pico-8 play session: mixed d-pad (fixed 12-tick cycle)

[t = 2 s] mixed d-pad (1.2s cycle ×~1): → ← ↑ ↓ + 🅾/❎ taps, ~2s
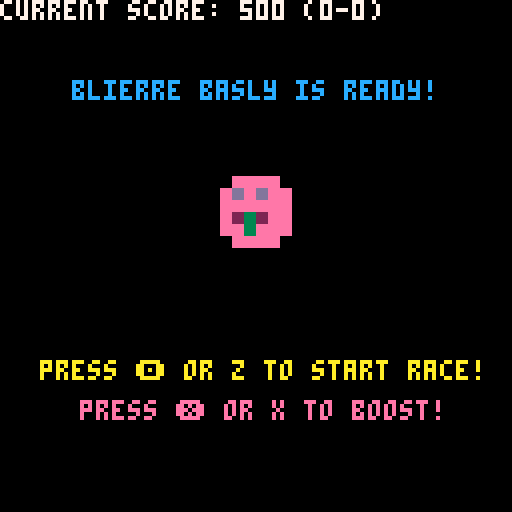
[t = 6 s] mixed d-pad (1.2s cycle ×~5): → ← ↑ ↓ + 🅾/❎ taps, ~6s
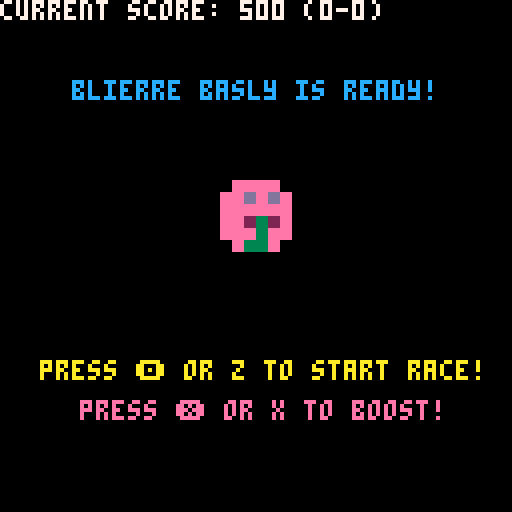
[t = 8 s] mixed d-pad (1.2s cycle ×~6): → ← ↑ ↓ + 🅾/❎ taps, ~8s
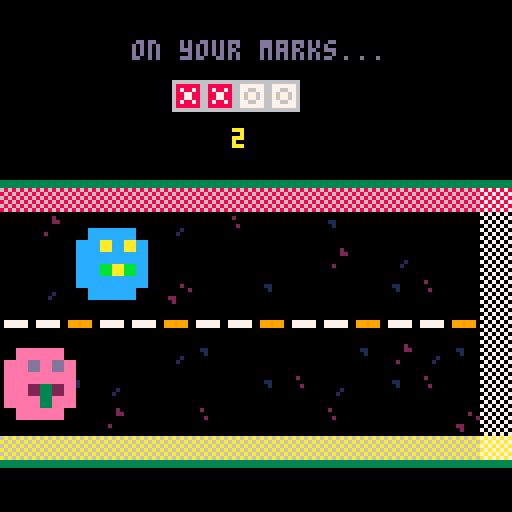

pico-8 cartridge
version 42
__lua__
-- formula blob 1.0.0a
-- by @geopet
-- https://github.com/geopet/formula-blob

function _init()
    -- initalize things here

    -- logging variables
    logging = false
    log_msg = ""

    quick_log = {
        scale = nil,
        boost_bonus = nil
    }

    -- game state variable
    state = "game-start"
    arrow_phase = rnd(1)
    lock_timer = 0
    current_music = -1
    race_victory_sfx = false
    is_muted = false

    -- start screen parade variables
    parade_blobs = {}
    local sprite_index = {}
    local blob_sprites = {16, 17, 18, 19, 20}
    add(sprite_index, blob_sprites[flr(rnd(#blob_sprites)) + 1])

    for i = 2, 30 do
        local new_sprite
        repeat
            new_sprite = blob_sprites[flr(rnd(#blob_sprites)) + 1]
        until (new_sprite != sprite_index[#sprite_index])
        add(sprite_index, new_sprite)
    end

    for i = 1, #sprite_index do
        local blob = {
            sprite = sprite_index[i],
            offset = i * 32,
            flip_x = rnd(1) < 0.5,
            flip_y = rnd(1) < 0.1
        }
        add(parade_blobs, blob)
    end

    -- blob sprite variables

    blobs = {
        blob1 = {
            base_sprite = { x = 3, y = 0 },
            boost_sprite = { x = 5, y = 8 },
            position = { x = nil, y = nil },
            speed = nil,
            name = nil,
            false_start = { target = 0, current = 0 },
            win_probability = { expected_time = nil, ratio = nil, moneyline = nil }
        },
        blob2 = {
            base_sprite = { x = 5, y = 0 },
            boost_sprite = { x = 1, y = 0 },
            position = { x = nil, y = nil },
            speed = nil,
            name = nil,
            false_start = { target = 0, current = 0 },
            win_probability = { expected_time = nil, ratio = nil, moneyline = nil }
        },
        blob3 = {
            base_sprite = { x = 7, y = 0 },
            boost_sprite = { x = 7, y = 8 },
            position = { x = nil, y = nil },
            speed = nil,
            name = nil,
            false_start = { target = 0, current = 0 },
            win_probability = { expected_time = nil, ratio = nil, moneyline = nil }
        }
    }

    selected_blob = 0

    -- race variables
    race_results = {
        winner = nil,
        loser = nil,
        winner_id = 0,
        loser_id = 0
    }

    game_over = nil
    fireworks = {}

    -- scoring variables
    score = {
        player = nil,
        opponent = nil,
        player_wins = nil,
        opponent_wins = nil,
        player_losses = nil,
        opponent_losses = nil
    }

    -- race win probability variables
    win_probability = {
        start_line = 10,
        finish_line = 120,
        track_length = nil,
        total_speed = nil
    }

    boost_meter = {
        fastest_blob = nil,
        bonus = nil,
        strength_base = 1.5,
        strength_balance = nil
    }

    -- player boost table
    player_boost = {
        meter = nil,
        active = false,
        overheating = false,
        overheating_timer = nil,
        amount = nil,
        amount_modified = nil
    }

    -- opponent boost table
    opponent_boost = {
        meter = nil,
        active = false,
        overheating = false,
        overheating_timer = nil,
        amount = nil,
        amount_modified = nil,
        timer = nil,
        cooldown = nil,
        did_breakdown = false
    }
end

-->8

function _update()

    if (btnp(3)) then -- ⬇️ / down arrow to mute
        is_muted = not is_muted
    end

    music_player()

    if (state == "game-start") then
        lock_timer = 0
        game_score_init()

        if (btnp(4)) then -- 🅾️ button (z key)
            state = "race-init"
        end
        log_msg = ""
    elseif (state == "race-init") then
        lock_timer = 0

        -- set blob speed
        blobs.blob1.speed = (0.5 * rnd(1)) + 0.08
        blobs.blob2.speed = (0.5 * rnd(1)) + 0.08

        -- testing values
        -- blobs.blob1.speed = 0.1
        -- blobs.blob2.speed = 0.1

        win_probability.total_speed = blobs.blob1.speed + blobs.blob2.speed

        set_fastest_blob()
        calculate_boost_bonus()
        calculate_boost_strength()
        set_win_probability()
        set_racer_moneyline()
        set_blob_names()

        state = "choose"
    elseif (state == "choose") then
        if (log_msg == "start state") then
            log_msg = "b1 t: " .. blobs.blob1.win_probability.expected_time .. " b2 t: " .. blobs.blob2.win_probability.expected_time
        end
        if (btnp(0)) then -- left blob (1)
            selected_blob = 1
            sfx(0)
            -- log_msg = "b1 wp: " .. blobs.blob1.win_probability.ratio .. "b1 t: " .. blobs.blob1.win_probability.expected_time
            -- log_msg = "b1 wp: " .. blobs.blob1.win_probability.ratio .. " b1 ml: " .. blobs.blob1.win_probability.moneyline
            log_msg = quick_log.scale .. " " .. quick_log.boost_bonus .. " " .. (1.5 * quick_log.scale)
        elseif (btnp(1)) then -- right blob (2)
            selected_blob = 2
            sfx(0)
            -- log_msg = "b2 wp: " .. blobs.blob2.win_probability.ratio .. "b2 t: " .. blobs.blob2.win_probability.expected_time
            -- log_msg = "b2 wp: " .. blobs.blob2.win_probability.ratio .. " b2 ml: " .. blobs.blob2.win_probability.moneyline
            log_msg = quick_log.scale .. " " .. quick_log.boost_bonus .. " " .. (1.5 * quick_log.scale)
        elseif (btnp(4)) then
            if selected_blob != 0 then
                sfx(1)
                state = "locked_in"
            else
                log_msg = "please select a blob first"
            end
        end
    elseif (state == "locked_in") then
        log_msg = "locked in blob " .. selected_blob
        if (btnp(4)) then
            sfx(16)
            state = "countdown"
        end
    elseif (state == "countdown") then

        -- trigger false starts randomly
        if (rnd(1) < 0.02 and blobs.blob1.false_start.target == 0 and blobs.blob1.false_start.current == 0) then
            blobs.blob1.false_start.target = flr(rnd(37)) + 4
            sfx(18)
        end
        if (rnd(1) < 0.02 and blobs.blob2.false_start.target == 0 and blobs.blob2.false_start.current == 0) then
            blobs.blob2.false_start.target = flr(rnd(37)) + 4
            sfx(18)
        end

        -- update blob false start positions
        for key, blob in pairs(blobs) do
            local fs = blob.false_start

            if fs.target > 0 then
                -- moving forward to target
                if fs.current < fs.target then
                    fs.current += 3
                else
                    -- reached target, start going back
                    fs.target = 0
                end
            elseif fs.current > 0 then
                -- moving back to 0
                fs.current -= 3
            end
        end

        lock_timer += 1

        if (lock_timer == 30) then
            sfx(16)
        elseif (lock_timer == 60) then
            sfx(16)
        elseif (lock_timer == 90) then
            sfx(17)
        elseif (lock_timer > 119) then

            -- blob setup
            blobs.blob1.position.x = 10
            blobs.blob2.position.x = 10
            blobs.blob1.position.y = 66
            blobs.blob2.position.y = 96

            boost_balance(blobs.blob1.speed, blobs.blob2.speed)

            -- player boost setup
            player_boost.active = false
            player_boost.overheating = false
            player_boost.overheating_timer = 0
            player_boost.amount = 0

            -- opponent boost setup
            opponent_boost.active = false
            opponent_boost.overheating = false
            opponent_boost.overheating_timer = 0
            opponent_boost.amount = 0
            opponent_boost.timer = 0
            opponent_boost.cooldown = 0
            opponent_boost.did_breakdown = false

            race_results.winner_id = 0

            state = "racing"
        end

        -- log_msg = "countdown timer: " .. lock_timer
    elseif (state == "racing") then

        update_player_overheat()
        update_opponent_overheat()
        player_boost_check()
        opponent_boost_check()
        opponent_boost_cooldown_check()
        update_blobs_speed()
        win_condition_check()

        -- log_msg = "pb: " .. player_boost.meter .. " ob: " .. opponent_boost.meter
        -- log_msg = "pb: " .. player_boost.meter .. "pb_mod: " .. player_boost.amount_modified
        -- log_msg = "ob: " .. opponent_boost.meter .. "ob_mod: " .. opponent_boost.amount_modified
        -- log_msg = "pb_mod: " .. player_boost.amount_modified .. "ob_mod: " .. opponent_boost.amount_modified
        log_msg = "pb: " .. player_boost.meter .. "/" .. player_boost.amount_modified .. " ob: " .. opponent_boost.meter .. "/" .. opponent_boost.amount_modified

    elseif (state == "result") then

        for f in all(fireworks) do
            f.x += f.vx
            f.y += f.vy
            f.life -= 1
            if f.life <= 0 then
                del(fireworks, f)
            end
        end

        if (#fireworks == 0) then
            spawn_fireworks()
        end

        -- play victory sound effect
        if (not race_victory_sfx) then
            if (race_results.winner_id == selected_blob and not game_over) then
                sfx(21)
            elseif (race_results.winner_id == selected_blob and game_over) then
                sfx(23)
            else
                sfx(22)
            end
            race_victory_sfx = true
            spawn_fireworks()
        end

        if (btnp(4) and game_over) then
            race_victory_sfx = false
            state = "game-start"
        elseif (btnp(4) and not game_over) then
            race_victory_sfx = false
            state = "race-init"
        end
        log_msg = "result state"
    end
end

-->8

function _draw()
    cls() -- clear the screen

    local speed_mod = abs(sin(time() * 2))
    local bobbing_offset = sin((time() * 1.5) + arrow_phase) * 2 * speed_mod
    local wiggle_offset = sin((time() * 3) + arrow_phase) * 2 * speed_mod
    local blob_pulse = sin((time() * 2) + arrow_phase) * 1.5 * speed_mod
    local blob_pulse_2 = sin((time() * 2.5) + arrow_phase) * 1.5 * speed_mod

    -- blob sprite animation
    local blob1_sprite_frame = blobs.blob1.base_sprite.x + flr(time() * 2.5) % 2
    local blob1_flip = flr(time() * 2) % 2 == 1
    local blob1_sprite_boost_frame = blobs.blob1.boost_sprite.x + flr(time() * 2.5) % 2
    local blob2_sprite_frame = blobs.blob2.base_sprite.x + flr(time() * 1.5) % 2
    local blob2_flip = flr(time()) % 2 == 1
    local blob2_sprite_boost_frame = blobs.blob2.boost_sprite.x + flr(time() * 1.5) % 2

    if (state == "game-start") then
        -- Pulsing welcome text
        local t = sin(time() * 2)
        local c = 7 + flr((t + 1) * 2)

        print_centered("welcome to formula blob!", 20, c)
        print_centered("version 1.0.0a", 30, 12)
        print_centered("a fun time by @geopet", 40, 11)

        local base_y = 60
        local scroll_x = (time() * 30)
        local parade_length = #parade_blobs * 32

        -- Draw blob parade (seamless loop)
        for blob in all(parade_blobs) do
            local x = blob.offset - scroll_x % parade_length
            local y = base_y + sin(time() * 2 + blob.offset) * 2
            draw_sprite(blob.sprite, x, y, 16, 16, blob.flip_x, blob.flip_y)
            -- draw a second copy to the right for seamless looping
            if x < 128 then
                draw_sprite(blob.sprite, x + parade_length, y, 16, 16, blob.flip_x, blob.flip_y)
            end
        end

        print_centered("press 🅾️ or z to start", 100, 10)
        -- print_centered("press ⬇️ down arrow to mute", 110, 9)

        print_log_msg(log_msg)
    elseif (state == "race-init") then
        -- nothing to display right now
    elseif (state == "choose") then
        -- calculate name layout
        local blob1_name_width = #blobs.blob1.name * 4
        local blob1_name_x = 30 - blob1_name_width / 2

        local blob2_name_width = #blobs.blob2.name * 4
        local blob2_name_x = 90 - blob2_name_width / 2

        -- print score
        print("your score: " .. score.player .. " (" .. score.player_wins .. "-" .. score.player_losses .. ")", 0, 0, 7)
        print("comp score: " .. score.opponent .. " (" .. score.opponent_wins .. "-" .. score.opponent_losses .. ")", 0, 10, 7)

        print_centered("choose your blob!", 25, 7)

        -- draw blobs
        sspr(blob1_sprite_frame * 8, blobs.blob1.base_sprite.y, 8, 8, 30-12, 55-12 + blob_pulse, 24, 24, blob1_flip, false)
        sspr(blob2_sprite_frame * 8, blobs.blob2.base_sprite.y, 8, 8, 90-12, 55-12 + blob_pulse_2, 24, 24, blob2_flip, false)

        -- highlight selected blob
        if (selected_blob == 1) then
            print("⬇️", 27 + wiggle_offset, 35 + bobbing_offset, 7)
        elseif (selected_blob == 2) then
            print("⬇️", 87 + wiggle_offset, 35 + bobbing_offset, 7)
        end

        -- add labels
        print(blobs.blob1.name, blob1_name_x, 72, 11)
        print("risk | reward", 8, 82, 11)

        if (blobs.blob1.win_probability.moneyline < 0) then
            print(abs(blobs.blob1.win_probability.moneyline) .. " | 100", 12, 92, 11)
        else
            print("100 | " .. abs(blobs.blob1.win_probability.moneyline), 12, 92, 11)
        end

        print(blobs.blob2.name, blob2_name_x, 72, 12)
        print("risk | reward", 68, 82, 12)

        if (blobs.blob2.win_probability.moneyline < 0) then
            print(abs(blobs.blob2.win_probability.moneyline) .. " | 100", 72, 92, 12)
        else
            print("100 | " .. abs(blobs.blob2.win_probability.moneyline), 72, 92, 12)
        end

        print_centered("use ⬅️ or ➡️ to choose", 105, 9)
        print_centered("press 🅾️ or z to select!", 115, 10)

        -- print log message
        print_log_msg(log_msg)
    elseif (state == "locked_in") then
        print("current score: " .. score.player .. " (" .. score.player_wins .. "-" .. score.player_losses .. ")", 0, 0, 7)

        -- prepare "is ready!" line
        local blob_name = (selected_blob == 1) and blobs.blob1.name or blobs.blob2.name
        local ready_text = blob_name .. " is ready!"
        print_centered(ready_text, 20, 12)

        if (selected_blob == 1) then
            sspr(blob1_sprite_frame * 8, blobs.blob1.base_sprite.y, 8, 8, 52, 42 + blob_pulse, 24, 24, blob1_flip, false)
        else
            sspr(blob2_sprite_frame * 8, blobs.blob2.base_sprite.y, 8, 8, 52, 42 + blob_pulse_2, 24, 24, blob2_flip, false)
        end

        print_centered("press 🅾️ or z to start race!", 90, 10)
        print_centered("press ❎ or x to boost!", 100, 14)

        print_log_msg(log_msg)
    elseif (state == "countdown") then

        local pre_race_x = 10
        local blob1_y_countdown = 66
        local blob2_y_countdown = 96

        -- run animation and bobbing
        local run_anim_1 = blobs.blob1.base_sprite.x + flr(time() * 4) % 2
        local run_anim_2 = blobs.blob2.base_sprite.x + flr(time() * 3.5) % 2
        local bob = sin(time() * 6) * 1.5

        draw_track()

        -- draw with both bobbing and false start offset
        sspr(run_anim_1 * 8, 0, 8, 8, pre_race_x - 12 + blobs.blob1.false_start.current, blob1_y_countdown - 12 + bob, 24, 24, false, false)
        sspr(run_anim_2 * 8, 0, 8, 8, pre_race_x - 12 + blobs.blob2.false_start.current, blob2_y_countdown - 12 + bob, 24, 24, false, false)

        if (lock_timer < 30) then
            announcer_opt = {string = "racers on the ready...", x = 22, y = 10, color = 14}
            spr(48, 43, 20) -- red light
            spr(51, 51, 20)
            spr(51, 59, 20)
            spr(51, 67, 20)
            countdown_opt = {string = "3", x = 58, y = 32, color = 7}
        elseif (lock_timer < 60) then
            announcer_opt = {string = "on your marks...", x = 33, y = 10, color = 13}
            spr(48, 43, 20) -- red light
            spr(48, 51, 20)
            spr(51, 59, 20)
            spr(51, 67, 20)
            countdown_opt = {string = "2", x = 58, y = 32, color = 10}
        elseif (lock_timer < 90) then
            announcer_opt = {string = "get set...", x = 45, y = 10, color = 12}
            spr(48, 43, 20)
            spr(48, 51, 20)
            spr(49, 59, 20) -- orange light
            spr(51, 67, 20)
            countdown_opt = {string = "1", x = 58, y = 32, color = 9}
        elseif (lock_timer < 120) then
            announcer_opt = {string = "and they're off!", x = 30, y = 10, color = 11}
            spr(48, 43, 20)
            spr(48, 51, 20)
            spr(49, 59, 20)
            spr(50, 67, 20) -- green light!
            countdown_opt = {string = "go!", x = 55, y = 32, color = 8}
        else
            announcer_opt = {string = "there's a problem on the track!", x = 20, y = 30, color = 14}
            countdown_opt = {string = "false start!", x = 60, y = 50, color = 14}
        end

        countdown_msg(announcer_opt, countdown_opt)

        print_log_msg(log_msg)
    elseif (state == "racing") then
        print("your score: " .. score.player .. " ", 0, 0, 7)
        print("comp score: " .. score.opponent, 64, 0, 7)
        print_centered("the race is on!", 10, 11)

        if (player_boost.overheating) then
            print_centered("boost overheat!", 20, 8)
        else
            print_centered("press ❎ or x to boost!", 20, 9)
        end

        draw_track()

        if selected_blob == 1 then
            draw_racer(blobs.blob1, player_boost.active, blob1_sprite_frame, blob1_sprite_boost_frame, 0)
            draw_racer(blobs.blob2, opponent_boost.active, blob2_sprite_frame, blob2_sprite_boost_frame, 0)
        else
            draw_racer(blobs.blob2, player_boost.active, blob2_sprite_frame, blob2_sprite_boost_frame, 0)
            draw_racer(blobs.blob1, opponent_boost.active, blob1_sprite_frame, blob1_sprite_boost_frame, 0)
        end

        if (logging) then
            print("blob1_x: " .. blobs.blob1.position.x .. " speed: " .. blobs.blob1.speed, 0, 90, 6)
            print("blob2_x: " .. blobs.blob2.position.x .. " speed: " .. blobs.blob2.speed, 0, 100, 6)
        end

        print_log_msg(log_msg)
    elseif (state == "result") then

        local winner_x, winner_y = 30, 50
        local winner_size = 32
        local dance_x = sin(time() * 4) * 2
        local winner_flip_x = flr(time() * 2 ) % 2 == 0
        local loser_flip_x = not winner_flip_x
        local flip_y = flr(time()) % 8 == 0

        print("your score: " .. score.player .. " (" .. score.player_wins .. "-" .. score.player_losses .. ")", 0, 0, 7)
        print("comp score: " .. score.opponent .. " (" .. score.opponent_wins .. "-" .. score.opponent_losses .. ")", 0, 10, 7)

        -- headline
        local headline = game_over and "the match is over!" or "this race is over!!"
        print_centered(headline, 20, 11)

        -- winner large
        sspr(
            race_results.winner.base_sprite.x * 8, race_results.winner.base_sprite.y,
            8, 8,
            winner_x + dance_x, winner_y,  -- position on screen
            winner_size, winner_size,  -- size (scale 4x)
            winner_flip_x, flip_y
        )

        if (race_results.winner_id == selected_blob) then
            -- crown sprite
            sspr(
                32 % 16 * 8, flr(32 / 16) * 8,
                8, 8,
                winner_x + dance_x, winner_y - 5,  -- position on screen
                32, 32, -- size (scale 4x)
                winner_flip_x, false
            )
            if (game_over) then
                -- launch fireworks
                for f in all(fireworks) do
                    pset(f.x, f.y, f.color)
                end
                print_centered("you are the match winner!", 30, 14)
            else
                print_centered("you are the race winner!", 30, 14)
            end
        else
            print_centered("you did not win the race :(", 30, 14)
        end

        -- loser small
        sspr(
            race_results.loser.base_sprite.x * 8, race_results.loser.base_sprite.y,
            8, 8,
            80, 72 + dance_x,  -- position on screen
            8, 8,    -- size (normal)
            loser_flip_x, false
        )

        local prompt = game_over and "press 🅾️ or z to play again" or "press 🅾️ or z to race again"
        print_centered(prompt, 90, 10)

        print_log_msg(log_msg)
    end
end

-->8
-- helper functions

function draw_sprite(sprite_id, x, y, w, h, flip_x, flip_y)
    local sx = (sprite_id % 16) * 8
    local sy = flr(sprite_id / 16) * 8
    sspr(sx, sy, 8, 8, x, y, w, h, flip_x or false, flip_y or false)
end

function game_score_init()
    score.player = 500
    score.opponent = 500
    score.player_wins = 0
    score.opponent_wins = 0
    score.player_losses = 0
    score.opponent_losses = 0
    game_over = false
end

function set_win_probability()
    win_probability.track_length = win_probability.finish_line - win_probability.start_line
    blobs.blob1.win_probability.expected_time = (win_probability.track_length/blobs.blob1.speed)/30
    blobs.blob2.win_probability.expected_time = (win_probability.track_length/blobs.blob2.speed)/30
    blobs.blob1.win_probability.ratio = blobs.blob1.speed/win_probability.total_speed
    blobs.blob2.win_probability.ratio = blobs.blob2.speed/win_probability.total_speed
end

-- Converts a win probability (wp) into a moneyline value, a common concept in sports betting.
-- The formula differs based on whether wp is greater than or less than 0.5:
--   - For wp >= 0.5, the moneyline is negative, indicating a favored outcome.
--   - For wp < 0.5, the moneyline is positive, indicating an underdog outcome.
-- The `+0.5` adjustment ensures proper rounding to the nearest integer when using the `flr` function.

function win_probability_to_moneyline(wp)
    local moneyline = 0
    if (wp >= 0.5) then
        moneyline = -1 * (wp / (1 - wp)) * 100 + 0.5
    elseif (wp < 0.5) then
        moneyline = ((1 - wp) / wp) * 100 + 0.5
    end
    return flr(moneyline)
end

function set_racer_moneyline()
    blobs.blob1.win_probability.moneyline = win_probability_to_moneyline(blobs.blob1.win_probability.ratio)
    blobs.blob2.win_probability.moneyline = win_probability_to_moneyline(blobs.blob2.win_probability.ratio)
end

function set_fastest_blob()
    if (blobs.blob1.speed > blobs.blob2.speed) then
        boost_meter.fastest_blob = 1
    else
        boost_meter.fastest_blob = 2
    end
end

function calculate_speed_gap_percent()
    local average = (blobs.blob1.speed + blobs.blob2.speed) / 2
    local gap = abs(blobs.blob1.speed - blobs.blob2.speed)
    local percent_speed_gap_difference = gap / average

    return percent_speed_gap_difference
end

function calculate_boost_bonus()
    local speed_gap_percent = calculate_speed_gap_percent()

    boost_meter.bonus = speed_gap_percent * 70
    quick_log.boost_bonus = boost_meter.bonus
end

function calculate_boost_strength(blob1_speed, blob2_speed)
    local speed_gap_percent = calculate_speed_gap_percent(blob1_speed, blob2_speed)
    local scale = 1 + (speed_gap_percent * 0.5) -- Scale the strength based on speed gap

    quick_log.scale = scale

    boost_meter.strength_balance = boost_meter.strength_base * scale
end

function boost_balance(blob1_speed, blob2_speed)
    local boost_base = 100
    if (selected_blob == 1) then
        if (boost_meter.fastest_blob == 1) then
            player_boost.meter = boost_base
            player_boost.amount_modified = boost_meter.strength_base

            opponent_boost.meter = boost_base + boost_meter.bonus
            opponent_boost.amount_modified = boost_meter.strength_balance
        else
            player_boost.meter = boost_base + boost_meter.bonus
            player_boost.amount_modified = boost_meter.strength_balance

            opponent_boost.meter = boost_base
            opponent_boost.amount_modified = boost_meter.strength_base
        end
    elseif (selected_blob == 2) then
        if (boost_meter.fastest_blob == 2) then
            player_boost.meter = boost_base
            player_boost.amount_modified = boost_meter.strength_base

            opponent_boost.meter = boost_base + boost_meter.bonus
            opponent_boost.amount_modified = boost_meter.strength_balance
        else
            player_boost.meter = boost_base + boost_meter.bonus
            player_boost.amount_modified = boost_meter.strength_balance

            opponent_boost.meter = boost_base
            opponent_boost.amount_modified = boost_meter.strength_base
        end
    end
end

function countdown_msg(announcer_opt, countdown_opt)
    print(announcer_opt.string, announcer_opt.x, announcer_opt.y, announcer_opt.color)
    print(countdown_opt.string, countdown_opt.x, countdown_opt.y, countdown_opt.color)
end

function draw_track()
    map(0, 0, 0, 45, 16, 16)
end

function draw_racer(blob, is_boosting, standard_frame, boost_frame, pulse)
    local sprite_animation_frame = is_boosting and boost_frame or standard_frame
    local sprite_y = is_boosting and blob.boost_sprite.y or blob.base_sprite.y
    sspr(sprite_animation_frame * 8, sprite_y, 8, 8, blob.position.x - 12, blob.position.y - 12 + pulse, 24, 24, false, false)
end

function update_player_overheat()
    if (player_boost.overheating) then
        player_boost.overheating_timer += 1

        if (player_boost.overheating_timer > 60) then
            player_boost.overheating = false
            player_boost.overheating_timer = 0
            player_boost.amount = 0.01
            -- log_msg = "overheat off!"
        else
            player_boost.active = false
            player_boost.amount = -0.5
            -- log_msg = "overheating! no boost!"
        end
    elseif (not player_boost.overheating) then
            player_boost.amount = 0
            -- log_msg = "racing..."
    end
end

function update_opponent_overheat()
    if (opponent_boost.overheating) then
        opponent_boost.overheating_timer += 1

        if (opponent_boost.overheating_timer > 60) then
            opponent_boost.overheating = false
            opponent_boost.overheating_timer = 0
            opponent_boost.amount = 0.01
            -- log_msg = "overheat off!"
        else
            opponent_boost.active = false
            opponent_boost.amount = -0.5
            -- log_msg = "opponent overheating! no boost!"
        end
    elseif (not opponent_boost.overheating) then
            opponent_boost.amount = 0
            -- log_msg = "racing..."
    end
end

function player_boost_check()
    if (btn(5) and not player_boost.overheating) then -- press ❎ to boost
        if (player_boost.meter > 0) then
            player_boost.active = true
            player_boost.meter -= 5
            player_boost.amount = player_boost.amount_modified
            -- log_msg = "player boost meter: " .. player_boost.meter
            sfx(3)
        else
            player_boost.overheating = true
            player_boost.overheating_timer = 0
            player_boost.active = false
            player_boost.meter = 0
            sfx(2)
        end
    else
        player_boost.active = false
    end
end

function opponent_boost_check()
    if (opponent_boost.active and not opponent_boost.overheating) then
        if (opponent_boost.meter > 0) then
            opponent_boost.meter -= 5
            opponent_boost.amount = opponent_boost.amount_modified
            sfx(5)
            --log_msg = "opponent boost timer: " .. opponent_boost.timer
        else
            opponent_boost.overheating = true
            opponent_boost.overheating_timer = 0
            opponent_boost.active = false
            opponent_boost.meter = 0
            opponent_boost.did_breakdown = true
            sfx(4)
            --log_msg = "opponent boost meter: " .. opponent_boost.meter
        end
    else
        opponent_boost.active = false
    end
end

function opponent_boost_cooldown_check()
    local opponent_boost_random = rnd(1)
    local random_timer = flr(opponent_boost_random * 50)

    if (not opponent_boost.active and not opponent_boost.overheating and opponent_boost.cooldown == 0) then
        if (opponent_boost_random < 0.05) then
            if (opponent_boost.timer <= random_timer) then
                if (opponent_boost.meter > 0) then
                    opponent_boost.active = true -- boost away!
                    sfx(5)
                end
            end
        else
            opponent_boost.active = false -- didn't meet random chance
        end
    elseif (not opponent_boost.active and not opponent_boost.overheating and opponent_boost.cooldown > 0) then
        opponent_boost.cooldown -= 1
        opponent_boost.active = false
    elseif (opponent_boost.active and opponent_boost.timer >= random_timer) then
        opponent_boost.active = false
        opponent_boost.timer = 0
        opponent_boost.cooldown = 30
    elseif (opponent_boost.active and opponent_boost.timer < random_timer) then
        opponent_boost.timer += 1
        opponent_boost.active = true
    end
end

function update_blobs_speed()
    if (selected_blob == 1) then
        blobs.blob1.position.x += blobs.blob1.speed + player_boost.amount
        blobs.blob2.position.x += blobs.blob2.speed + opponent_boost.amount
    else
        blobs.blob2.position.x += blobs.blob2.speed + player_boost.amount
        blobs.blob1.position.x += blobs.blob1.speed + opponent_boost.amount
    end
end

function win_condition_check()
    if race_results.winner_id == 0 then
        if (blobs.blob1.position.x >= 120) then
            race_results.winner_id = 1
            race_results.winner = blobs.blob1
            race_results.loser = blobs.blob2
            state = "result"
            update_scoring()
        elseif (blobs.blob2.position.x >= 120) then
            race_results.winner_id = 2
            race_results.winner = blobs.blob2
            race_results.loser = blobs.blob1
            state = "result"
            update_scoring()
        end
    end
end

function update_scoring()
    -- Determine the player's chosen blob's moneyline
    local player_moneyline

    if (selected_blob == 1) then
        player_moneyline = blobs.blob1.win_probability.moneyline
    else
        player_moneyline = blobs.blob2.win_probability.moneyline
    end

    local abs_moneyline = abs(player_moneyline)

    if (race_results.winner_id == selected_blob) then
        -- Player wins
        if (player_moneyline > 0) then
            -- Underdog: risk 100 to win moneyline
            score.player += player_moneyline
            score.opponent -= player_moneyline
        else
            -- Favorite: risk abs(moneyline) to win 100
            score.player += 100
            score.opponent -= 100
        end
        score.player_wins += 1
        score.opponent_losses += 1
    else
        -- Player loses
        if (player_moneyline > 0) then
            -- Underdog: lose 100
            score.player -= 100
            score.opponent += 100
        else
            -- Favorite: lose abs(moneyline)
            score.player -= abs_moneyline
            score.opponent += abs_moneyline
        end
        score.player_losses += 1
        score.opponent_wins += 1
    end

    is_game_over()
end

function is_game_over()
    if (score.player >= 1000 or score.opponent >= 1000) then
        game_over = true
    end
end

function spawn_fireworks()
    for i = 1, 20 do
        local f = {
            x = 64 + rnd(40) - 20,
            y = 32 + rnd(40) - 20,
            vx = rnd(2) - 1,
            vy = rnd(2) - 1,
            life = 30 + flr(rnd(20)),
            color = 8 + flr(rnd(7)) -- random color from 8 on (bright)
        }
        add(fireworks, f)
    end
end

function assign_name()
    local names = {
        "blobzilla", "blast", "skids", "mcblobface", "bouncy", "slimer", "wiggly", "blash",
        "mcblobberson", "blobster", "blobinator", "blobtastic", "blobby", "bloob",
        "max verblobben", "blobo norris", "charles leblob", "blewis hamiblob", "blobo perez", "fenando balobso",
        "blance bloll", "blierre basly", "blobos sainz", "baltteri blobas", "jeff"
    }

    return names[flr(rnd(#names)) + 1] -- pick a random name from the list
end

function set_blob_names()
    blobs.blob1.name = assign_name()
    blobs.blob2.name = assign_name()

    -- Ensure names are unique
    while (blobs.blob1.name == blobs.blob2.name) do
        blobs.blob2.name = assign_name()
    end
end

function print_centered(text, y, color)
    local text_width = #text * 4
    local x = 64 - text_width / 2
    print(text, x, y, color)
end

function music_player()
    local desired_music = -1

    if state == "game-start" then
        desired_music = 0
    elseif state == "choose" then
        desired_music = 10
    elseif state == "locked_in" then
        desired_music = 25
    elseif state == "countdown" or state == "racing" then
        desired_music = 24
    end

    -- only change music if it's different than current

    if (is_muted) then
        if current_music != -1 then
            music(-1) -- stop music if muted
            current_music = -1 -- stop music if muted
        end
    elseif desired_music != current_music then
        if desired_music == -1 then
            music(-1) -- stop music
        else
            music(desired_music)
        end
        current_music = desired_music
    end
end

function print_log_msg()
    if logging then
        if (log_msg != "") then
            print(log_msg, 0, 120, 5)
        else
            print("log: na", 0, 120, 5)
        end
    end
end
__gfx__
0000000000000000bbbbbbb000000000000000000000000000000000000000000000000033333333000000000000000000000000000000000000000000000000
000000000beeee0000eeeeb000cccc0000cccc0000eeee0000eeee00008888000088880033333333000000000000000000000000000000000020000000000200
00700700beeaeae0beeaeae00ccacac00ccacac00eedede00eedede0088b8b80088b8b8068686868000000000000000000110000000000000000000000000220
000770000eeeeee00eeaeae00cccccc00cccccc00eeeeee00eeeeee0088888800888888086868686077777700999999000010000000000000002000000000000
00077000be2232e0be2232e00ccbabc00ccbabc00ee232e00ee232e0088a8a800aaca88068686868077777700999999000000000000001000000000000000000
007007000e2222e00e2232e00cccccc00cccacc00eee3ee00eee3ee008a8ac80088acc8086868686000000000000000000000000000010000000000000020000
000000000beeee00bbe33e0000cccc0000cccc0000eeee0000e33e00008888000088880068686868000000000000000000000000000000000000000000000000
00000000000000000000000000000000000000000000000000000000000000000000000086868686000000000000000000000000000000000000000000000000
00000000000000000000000000000000000000000000000099999990000bb000bbbbbbb06a6a6a6a70707070333333337a7a7a7a000000000000000000000000
0077770000bbbb00009999000088880000aaaa0009cccc0000cccc900b8888000b8787bba6a6a6a60707070733333333a7a7a7a7000000000000000000000000
077070700bbebeb009909090088989800aaeaea09cc8c8c09cc8c8c008878780088787806a6a6a6a70707070787878787a7a7a7a000000000000000000000200
077777700bbbbbb009999990088888800aaaaaa00cccccc00cc8c8c0b8888880b8888880a6a6a6a60707070787878787a7a7a7a7000000000000000000000002
077656700bba9ab0099c2c90088aca800aaebea09caabac09caabac0b88c9c80089c99806a6a6a6a70707070787878787a7a7a7a000000000000000000000000
077777700bbbbbb009999990088888800aaaaaa00caaaac00cababc008cc9c8008c99c80a6a6a6a60707070787878787a7a7a7a7000000000000000000220000
0077770000bbbb00009999000088880000aaaa0009cccc0099cccc0000888800bb88880033333333707070707878787833333333000000000000000000020000
00000000000000000000000000000000000000000000000000000000000000000000000033333333070707078787878733333333000000000000000000000000
03900920000000000000000000000000000000000000000000000000000000000000000000000000000000000000000000000000000000000000000000000000
26299363000000000000000000000000000000000000000000000000000000000000000000000000000000000000000000000000000000000000000000000000
93999929000000000000000000000000000000000000000000000000000000000000000000000000000000000000000000000000000000000000000000000000
99000099000000000000000000000000000000000000000000000000000000000000000000000000000000000000000000000000000000000000000000000000
90000009000000000000000000000000000000000000000000000000000000000000000000000000000000000000000000000000000000000000000000000000
90000009000000000000000000000000000000000000000000000000000000000000000000000000000000000000000000000000000000000000000000000000
00000000000000000000000000000000000000000000000000000000000000000000000000000000000000000000000000000000000000000000000000000000
00000000000000000000000000000000000000000000000000000000000000000000000000000000000000000000000000000000000000000000000000000000
66666666666666666666666666666666000000000000000000000000000000000000000000000000000000000000000000000000000000000000000000000000
68888886699999966bbbbbb667777776000000000000000000000000000000000000000000000000000000000000000000000000000000000000000000000000
68788786697997966b7bb7b667766776000000000000000000000000000000000000000000000000000000000000000000000000000000000000000000000000
68877886699779966bb77bb667677676000000000000000000000000000000000000000000000000000000000000000000000000000000000000000000000000
68877886699779966bb77bb667677676000000000000000000000000000000000000000000000000000000000000000000000000000000000000000000000000
68788786697997966b7bb7b667766776000000000000000000000000000000000000000000000000000000000000000000000000000000000000000000000000
68888886699999966bbbbbb667777776000000000000000000000000000000000000000000000000000000000000000000000000000000000000000000000000
66666666666666666666666666666666000000000000000000000000000000000000000000000000000000000000000000000000000000000000000000000000
__map__
0909090909090909090909090909091b00000000000000000000000000000000000000000000000000000000000000000000000000000000000000000000000000000000000000000000000000000000000000000000000000000000000000000000000000000000000000000000000000000000000000000000000000000000
340f3434340d340e34340c343434341a00000000000000000000000000000000000000000000000000000000000000000000000000000000000000000000000000000000000000000000000000000000000000000000000000000000000000000000000000000000000000000000000000000000000000000000000000000000
3434340c0e34343434340f340d34341a00000000000000000000000000000000000000000000000000000000000000000000000000000000000000000000000000000000000000000000000000000000000000000000000000000000000000000000000000000000000000000000000000000000000000000000000000000000
340d3434341f34340c3434340c0e341a00000000000000000000000000000000000000000000000000000000000000000000000000000000000000000000000000000000000000000000000000000000000000000000000000000000000000000000000000000000000000000000000000000000000000000000000000000000
0a0a0b0a0a0b0a0a0b0a0a0b0a0a0b1a00000000000000000000000000000000000000000000000000000000000000000000000000000000000000000000000000000000000000000000000000000000000000000000000000000000000000000000000000000000000000000000000000000000000000000000000000000000
341f3434340d0c343434340c0f0d0c1a00000000000000000000000000000000000000000000000000000000000000000000000000000000000000000000000000000000000000000000000000000000000000000000000000000000000000000000000000000000000000000000000000000000000000000000000000000000
000d0c0d000000000c0e0d000c0e001a00000000000000000000000000000000000000000000000000000000000000000000000000000000000000000000000000000000000000000000000000000000000000000000000000000000000000000000000000000000000000000000000000000000000000000000000000000000
3434340f34340e3434290e2b2c2a1f1a00000000000000000000000000000000000000000000000000000000000000000000000000000000000000000000000000000000000000000000000000000000000000000000000000000000000000000000000000000000000000000000000000000000000000000000000000000000
1919191919191919191919191919191c00000000000000000000000000000000000000000000000000000000000000000000000000000000000000000000000000000000000000000000000000000000000000000000000000000000000000000000000000000000000000000000000000000000000000000000000000000000
